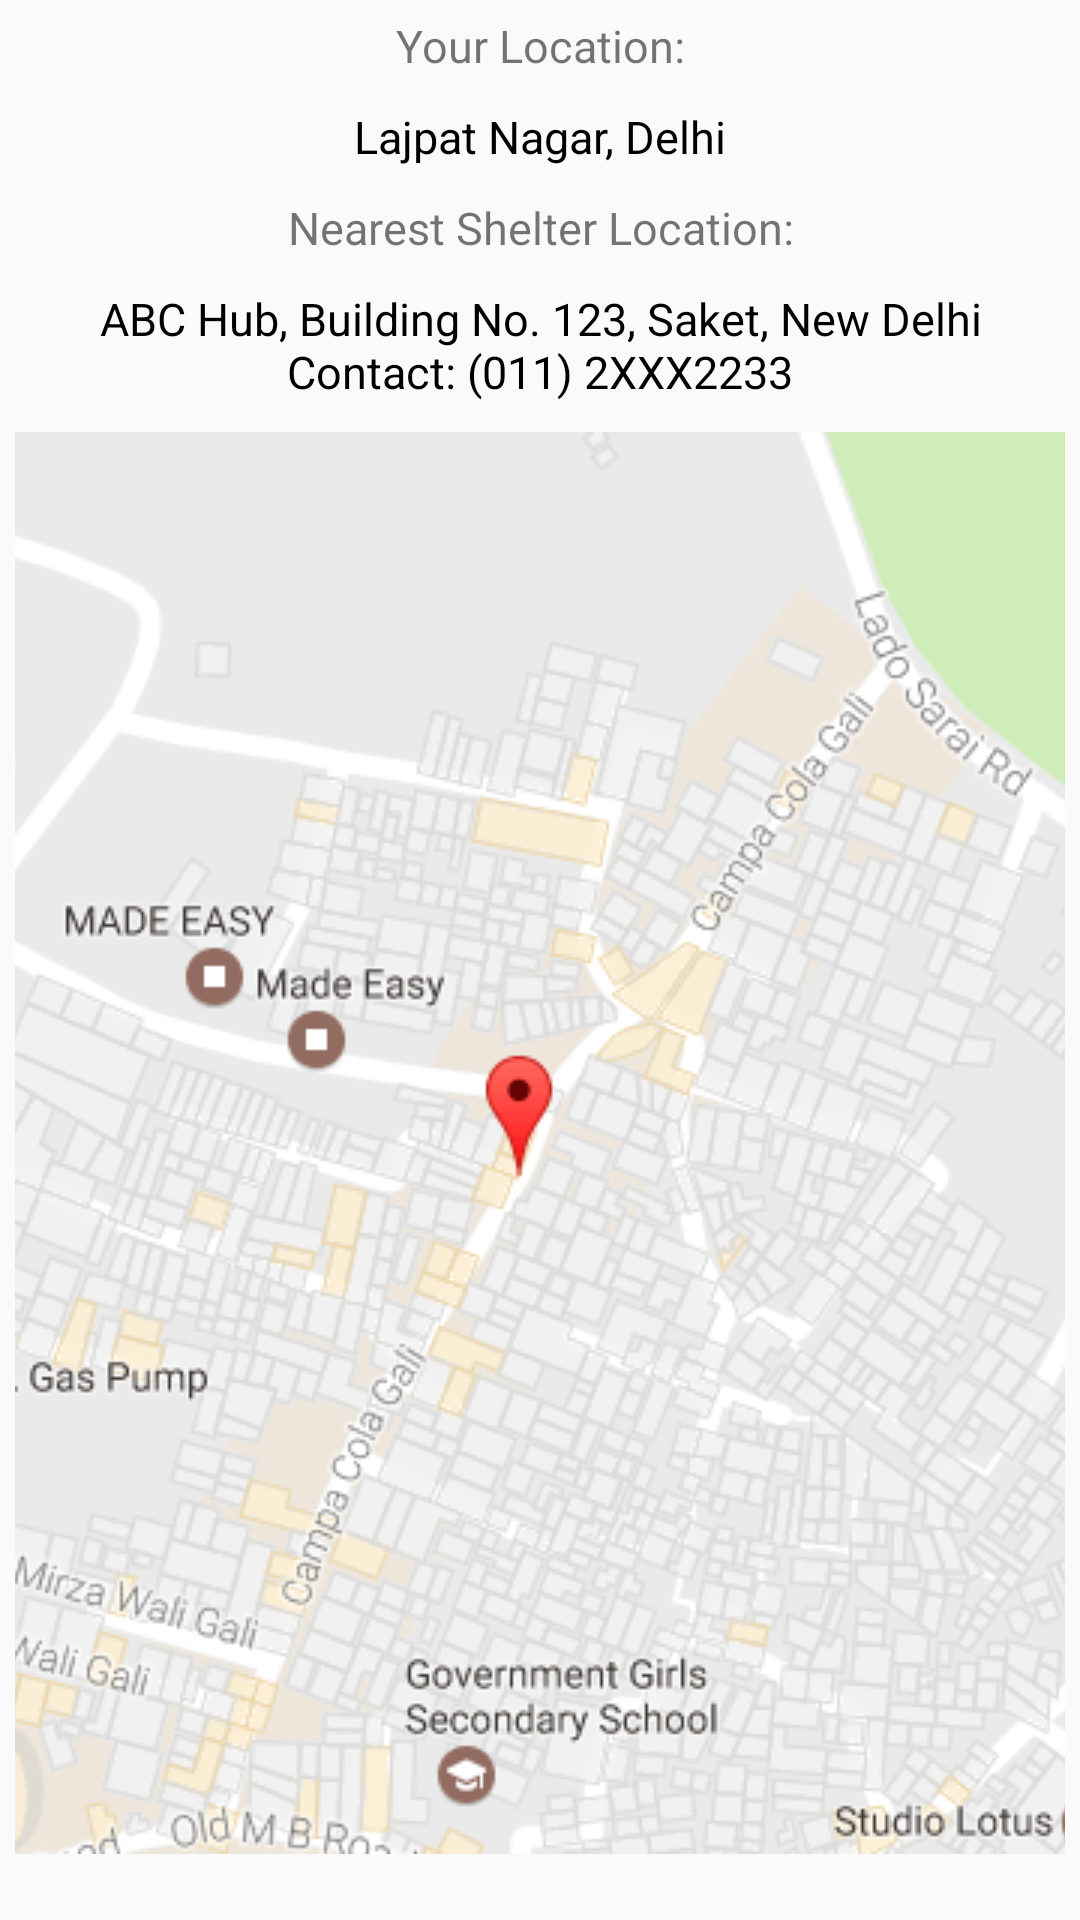

Android layout source for this screen:
<!-- AndroidManifest.xml: application theme AppTheme -->
<!-- res/layout/content_refugee_centre.xml -->
<?xml version="1.0" encoding="utf-8"?>
<LinearLayout xmlns:android="http://schemas.android.com/apk/res/android"
    xmlns:app="http://schemas.android.com/apk/res-auto"
    xmlns:tools="http://schemas.android.com/tools"
    android:id="@+id/content_refugee_centre"
    android:layout_width="match_parent"
    android:layout_height="match_parent"
    android:orientation="vertical"
    app:layout_behavior="@string/appbar_scrolling_view_behavior"
    tools:context="com.appbusters.robinkamboj.prdc.RefugeeCentreActivity"
    tools:showIn="@layout/activity_refugee_centre">

    <TextView
        android:layout_width="match_parent"
        android:layout_height="wrap_content"
        android:padding="5sp"
        android:gravity="center"
        android:text="Your Location:"
        android:textSize="15sp"/>

    <TextView
        android:layout_width="match_parent"
        android:layout_height="wrap_content"
        android:padding="5sp"
        android:gravity="center"
        android:textSize="15sp"
        android:text="Lajpat Nagar, Delhi"
        android:textColor="#000"/>

    <TextView
        android:layout_width="match_parent"
        android:layout_height="wrap_content"
        android:padding="5sp"
        android:gravity="center"
        android:text="Nearest Shelter Location:"
        android:textSize="15sp"/>

    <TextView
        android:layout_width="match_parent"
        android:layout_height="wrap_content"
        android:padding="5sp"
        android:gravity="center"
        android:textSize="15sp"
        android:text="@string/abc_hub_new_delhi"
        android:textColor="#000"/>

    <ImageView
        android:layout_width="match_parent"
        android:layout_height="wrap_content"
        android:layout_margin="5sp"
        android:src="@drawable/map"
        android:scaleType="centerCrop"/>
</LinearLayout>
<!-- res/layout/activity_refugee_centre.xml (included above) -->
<?xml version="1.0" encoding="utf-8"?>
<android.support.design.widget.CoordinatorLayout xmlns:android="http://schemas.android.com/apk/res/android"
    xmlns:app="http://schemas.android.com/apk/res-auto"
    xmlns:tools="http://schemas.android.com/tools"
    android:layout_width="match_parent"
    android:layout_height="match_parent"
    android:fitsSystemWindows="true"
    tools:context="com.appbusters.robinkamboj.prdc.RefugeeCentreActivity">

    <android.support.design.widget.AppBarLayout
        android:layout_width="match_parent"
        android:layout_height="wrap_content"
        android:theme="@style/AppTheme.AppBarOverlay">

        <android.support.v7.widget.Toolbar
            android:id="@+id/toolbar"
            android:layout_width="match_parent"
            android:layout_height="?attr/actionBarSize"
            android:background="?attr/colorPrimary"
            app:popupTheme="@style/AppTheme.PopupOverlay" />

    </android.support.design.widget.AppBarLayout>

    <include layout="@layout/content_refugee_centre" />

</android.support.design.widget.CoordinatorLayout>
<!-- resources referenced by this layout -->
<resources>
  <!-- drawable map: png bitmap (drawable, 289949 bytes) -->
  <string name="abc_hub_new_delhi">ABC Hub, Building No. 123, Saket, New Delhi\nContact: (011) 2XXX2233</string>
  <style name="AppTheme.AppBarOverlay" parent="ThemeOverlay.AppCompat.Dark.ActionBar" />
  <style name="AppTheme.PopupOverlay" parent="ThemeOverlay.AppCompat.Light" />
  <style name="AppTheme" parent="Theme.AppCompat.Light.DarkActionBar">
          
          <item name="colorPrimary">@color/colorPrimary</item>
          <item name="colorPrimaryDark">@color/colorPrimaryDark</item>
          <item name="colorAccent">@color/colorAccent</item>
      </style>
  <color name="colorPrimary">#FFD24B</color>
  <color name="colorPrimaryDark">#FFA40D</color>
  <color name="colorAccent">#FFD24B</color>
</resources>
